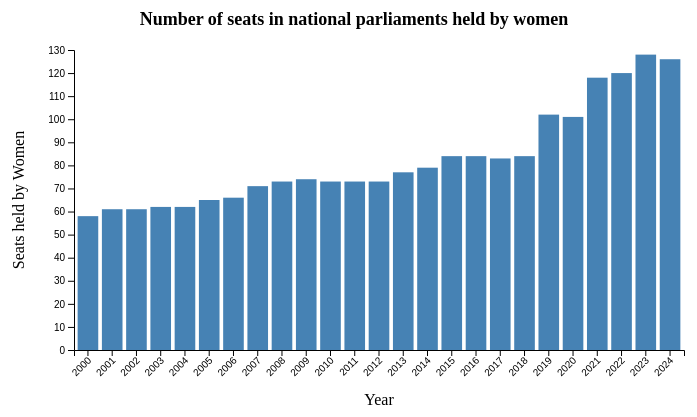
D3 v4 page, settled after 360 driven frames (6 s of simulated time); the page loaded 1 data file(s).


// ── index.js
d3.csv(
  "SG_GEN_PARLN.csv",
  function (d) {
    return { year: +d.TIME_PERIOD, value: +d.OBS_VALUE };
  },
  function (error, data) {
    if (error) throw error;

    // Setup dimentions
    var svgWidth = 700,
      svgHeight = 420,
      margin = { top: 50, right: 20, bottom: 70, left: 70 };
    var width = svgWidth - margin.left - margin.right,
      height = svgHeight - margin.top - margin.bottom;

    // Setup SVG container
    var svg = d3
      .select("svg")
      .attr("width", svgWidth)
      .attr("height", svgHeight);

    // Headline
    svg
      .append("text")
      .attr("x", svgWidth / 2)
      .attr("y", 25)
      .attr("text-anchor", "middle")
      .style("font-size", "18px")
      .style("font-weight", "bold")
      .text("Number of seats in national parliaments held by women");

    // Plot bar chart area
    var chart = svg
      .append("g")
      .attr("transform", "translate(" + margin.left + "," + margin.top + ")"); // Translate by margins so axis has space

    // Setup X scale
    var xScale = d3
      .scaleBand() // Creates equal-width slots along the axis
      .domain(
        data.map(function (d) {
          return d.year;
        }),
      )
      .range([0, width])
      .padding(0.15); // Gap between bars

    // Setup Y scale
    var yScale = d3
      .scaleLinear()
      .domain([
        0,
        d3.max(data, function (d) {
          return d.value;
        }),
      ])
      .nice() // Round top of the axis to a round number
      .range([height, 0]);

    chart
      .selectAll("rect")
      .data(data)
      .enter()
      .append("rect")
      .attr("x", function (d) {
        return xScale(d.year);
      })
      .attr("y", function (d) {
        return yScale(d.value);
      })
      .attr("width", xScale.bandwidth()) // Width of band created with scale above
      .attr("height", function (d) {
        return height - yScale(d.value);
      })
      .attr("fill", "steelblue");

    // X axis
    chart
      .append("g")
      .attr("transform", "translate(0," + height + ")")
      .call(d3.axisBottom(xScale))
      .selectAll("text")
      .attr("text-anchor", "end")
      .attr("dx", "-0.5em")
      .attr("dy", "0.15em")
      .attr("transform", "rotate(-45)"); // Rotate years so it looks nicer

    chart.append("g").call(d3.axisLeft(yScale));

    // Axis titles
    chart
      .append("text")
      .attr("x", width / 2)
      .attr("y", height + 55)
      .attr("text-anchor", "middle")
      .text("Year");

    chart
      .append("text")
      .attr("transform", "rotate(-90)")
      .attr("x", -height / 2)
      .attr("y", -50)
      .attr("text-anchor", "middle")
      .text("Seats held by Women");
  },
);


### data: SG_GEN_PARLN.csv
DATAFLOW, SERIES, GEOGRAPHY, SEX, TIME_PERIOD, OBS_VALUE, RELEASE_STATUS, RELEASE_NAME, GEOGRAPHY_TYPE, TIME_DETAIL, TIME_COVERAGE, UNIT_MEASURE, UNIT_MULTIPLIER, BASE_PERIOD, VALUE_TYPE, UPPER_BOUND, LOWER_BOUND, NATURE, OBSERVATION_STATUS, REPORTING_LEVEL, SOURCE, FOOT_NOTE
UNDATA:SG_GEN_PARLN(1.0), SG_GEN_PARLN, G00003340, F, 2000, 58, Published, 2025.Q1.G.02, G, 2000, , COUNT, 0, , Float, , , C, _T, G, Inter-Parliamentary Union (IPU), the dat…, Annual data as of 1 Feb of given year.
UNDATA:SG_GEN_PARLN(1.0), SG_GEN_PARLN, G00003340, F, 2001, 61, Published, 2025.Q1.G.02, G, 2001, , COUNT, 0, , Float, , , C, _T, G, Inter-Parliamentary Union (IPU), the dat…, Annual data as of 1 Feb of given year.
UNDATA:SG_GEN_PARLN(1.0), SG_GEN_PARLN, G00003340, F, 2002, 61, Published, 2025.Q1.G.02, G, 2002, , COUNT, 0, , Float, , , C, _T, G, Inter-Parliamentary Union (IPU), the dat…, Annual data as of 1 Feb of given year.
UNDATA:SG_GEN_PARLN(1.0), SG_GEN_PARLN, G00003340, F, 2003, 62, Published, 2025.Q1.G.02, G, 2003, , COUNT, 0, , Float, , , C, _T, G, Inter-Parliamentary Union (IPU), the dat…, Annual data as of 1 Feb of given year.
UNDATA:SG_GEN_PARLN(1.0), SG_GEN_PARLN, G00003340, F, 2004, 62, Published, 2025.Q1.G.02, G, 2004, , COUNT, 0, , Float, , , C, _T, G, Inter-Parliamentary Union (IPU), the dat…, Annual data as of 1 Feb of given year.
UNDATA:SG_GEN_PARLN(1.0), SG_GEN_PARLN, G00003340, F, 2005, 65, Published, 2025.Q1.G.02, G, 2005, , COUNT, 0, , Float, , , C, _T, G, Inter-Parliamentary Union (IPU), the dat…, Annual data as of 1 Feb of given year.
UNDATA:SG_GEN_PARLN(1.0), SG_GEN_PARLN, G00003340, F, 2006, 66, Published, 2025.Q1.G.02, G, 2006, , COUNT, 0, , Float, , , C, _T, G, Inter-Parliamentary Union (IPU), the dat…, Annual data as of 1 Feb of given year.
UNDATA:SG_GEN_PARLN(1.0), SG_GEN_PARLN, G00003340, F, 2007, 71, Published, 2025.Q1.G.02, G, 2007, , COUNT, 0, , Float, , , C, _T, G, Inter-Parliamentary Union (IPU), the dat…, Annual data as of 1 Feb of given year.
UNDATA:SG_GEN_PARLN(1.0), SG_GEN_PARLN, G00003340, F, 2008, 73, Published, 2025.Q1.G.02, G, 2008, , COUNT, 0, , Float, , , C, _T, G, Inter-Parliamentary Union (IPU), the dat…, Annual data as of 1 Feb of given year.
UNDATA:SG_GEN_PARLN(1.0), SG_GEN_PARLN, G00003340, F, 2009, 74, Published, 2025.Q1.G.02, G, 2009, , COUNT, 0, , Float, , , C, _T, G, Inter-Parliamentary Union (IPU), the dat…, Annual data as of 1 Feb of given year.
UNDATA:SG_GEN_PARLN(1.0), SG_GEN_PARLN, G00003340, F, 2010, 73, Published, 2025.Q1.G.02, G, 2010, , COUNT, 0, , Float, , , C, _T, G, Inter-Parliamentary Union (IPU), the dat…, Annual data as of 1 Feb of given year.
UNDATA:SG_GEN_PARLN(1.0), SG_GEN_PARLN, G00003340, F, 2011, 73, Published, 2025.Q1.G.02, G, 2011, , COUNT, 0, , Float, , , C, _T, G, Inter-Parliamentary Union (IPU), the dat…, Annual data as of 1 Feb of given year.
UNDATA:SG_GEN_PARLN(1.0), SG_GEN_PARLN, G00003340, F, 2012, 73, Published, 2025.Q1.G.02, G, 2012, , COUNT, 0, , Float, , , C, _T, G, Inter-Parliamentary Union (IPU), the dat…, Annual data as of 1 Feb of given year.
UNDATA:SG_GEN_PARLN(1.0), SG_GEN_PARLN, G00003340, F, 2013, 77, Published, 2025.Q1.G.02, G, 2013, , COUNT, 0, , Float, , , C, _T, G, Inter-Parliamentary Union (IPU), the dat…, Annual data as of 1 Feb of given year.
UNDATA:SG_GEN_PARLN(1.0), SG_GEN_PARLN, G00003340, F, 2014, 79, Published, 2025.Q1.G.02, G, 2014, , COUNT, 0, , Float, , , C, _T, G, Inter-Parliamentary Union (IPU), the dat…, Annual data as of 1 Feb of given year.
UNDATA:SG_GEN_PARLN(1.0), SG_GEN_PARLN, G00003340, F, 2015, 84, Published, 2025.Q1.G.02, G, 2015, , COUNT, 0, , Float, , , C, _T, G, Inter-Parliamentary Union (IPU), the dat…, Annual data as of 1 Feb of given year.
UNDATA:SG_GEN_PARLN(1.0), SG_GEN_PARLN, G00003340, F, 2016, 84, Published, 2025.Q1.G.02, G, 2016, , COUNT, 0, , Float, , , C, _T, G, Inter-Parliamentary Union (IPU), the dat…, Annual data as of 1 Feb of given year.
UNDATA:SG_GEN_PARLN(1.0), SG_GEN_PARLN, G00003340, F, 2017, 83, Published, 2025.Q1.G.02, G, 2017, , COUNT, 0, , Float, , , C, _T, G, Inter-Parliamentary Union (IPU), the dat…, Annual data as of 1 Feb of given year.
UNDATA:SG_GEN_PARLN(1.0), SG_GEN_PARLN, G00003340, F, 2018, 84, Published, 2025.Q1.G.02, G, 2018, , COUNT, 0, , Float, , , C, _T, G, Inter-Parliamentary Union (IPU), the dat…, Annual data as of 1 Feb of given year.
UNDATA:SG_GEN_PARLN(1.0), SG_GEN_PARLN, G00003340, F, 2019, 102, Published, 2025.Q1.G.02, G, 2019, , COUNT, 0, , Float, , , C, _T, G, Inter-Parliamentary Union (IPU), the dat…, Annual data as of 1 Feb of given year.
UNDATA:SG_GEN_PARLN(1.0), SG_GEN_PARLN, G00003340, F, 2020, 101, Published, 2025.Q1.G.02, G, 2020, , COUNT, 0, , Float, , , C, _T, G, Inter-Parliamentary Union (IPU), the dat…, Data are as at 1 January of reporting ye…
UNDATA:SG_GEN_PARLN(1.0), SG_GEN_PARLN, G00003340, F, 2021, 118, Published, 2025.Q1.G.02, G, 2021, , COUNT, 0, , Float, , , C, _T, G, Inter-Parliamentary Union (IPU), Parline…, Lower Chamber or Unicameral, Data valid …
UNDATA:SG_GEN_PARLN(1.0), SG_GEN_PARLN, G00003340, F, 2022, 120, Published, 2025.Q1.G.02, G, 2022, , COUNT, 0, , Float, , , C, _T, G, Inter-Parliamentary Union (IPU), Parline…, Lower Chamber or Unicameral, Data valid …
UNDATA:SG_GEN_PARLN(1.0), SG_GEN_PARLN, G00003340, F, 2023, 128, Published, 2025.Q1.G.02, G, 2023, , COUNT, 0, , Float, , , C, _T, G, Inter-Parliamentary Union (IPU), Parline…, Lower Chamber or Unicameral, Data valid …
UNDATA:SG_GEN_PARLN(1.0), SG_GEN_PARLN, G00003340, F, 2024, 126, Published, 2025.Q1.G.02, G, 2024, , COUNT, 0, , Float, , , C, _T, G, Inter-Parliamentary Union (IPU), Parline…, Lower Chamber or Unicameral, Data valid …